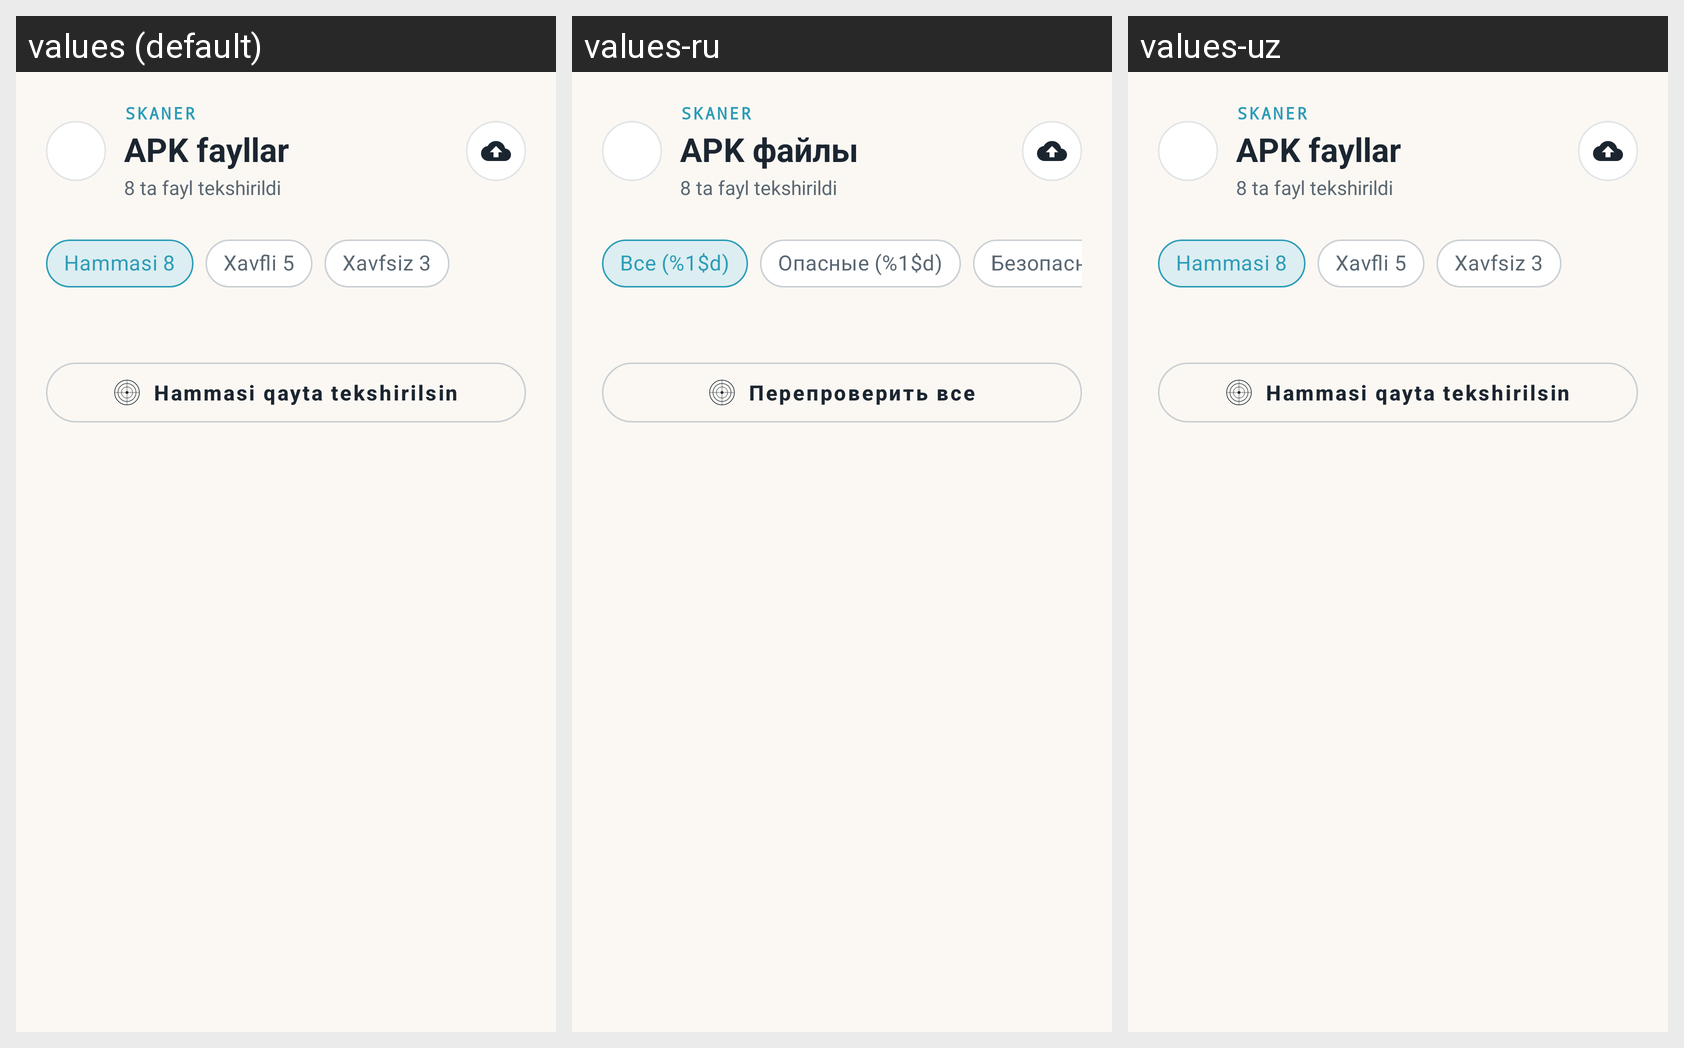

Translations of the strings shown on this Android screen, per locale in the grid:
Android screen res/layout/activity_apk_list.xml rendered under 3 locales, left to right: values (default), values-ru, values-uz. Device: Nexus 5 (rendered at 1080×1920; each locale shown at half size, 540×960, under a caption strip naming it); theme Theme.KiberQalqon.
Strings drawn on this screen, with the default value and each locale's value (text and hints the layout hard-codes, and strings that could not be matched under every locale, appear in the picture but are not listed):

apk_list_title
  values: APK fayllar
  values-ru: APK файлы
  values-uz: APK fayllar

filter_all_count
  values: Hammasi 8
  values-ru: Все (%1$d)
  values-uz: Hammasi 8

filter_dangerous_count
  values: Xavfli 5
  values-ru: Опасные (%1$d)
  values-uz: Xavfli 5

filter_safe_count
  values: Xavfsiz 3
  values-ru: Безопасные (%1$d)
  values-uz: Xavfsiz 3

apk_list_rescan
  values: Hammasi qayta tekshirilsin
  values-ru: Перепроверить все
  values-uz: Hammasi qayta tekshirilsin
